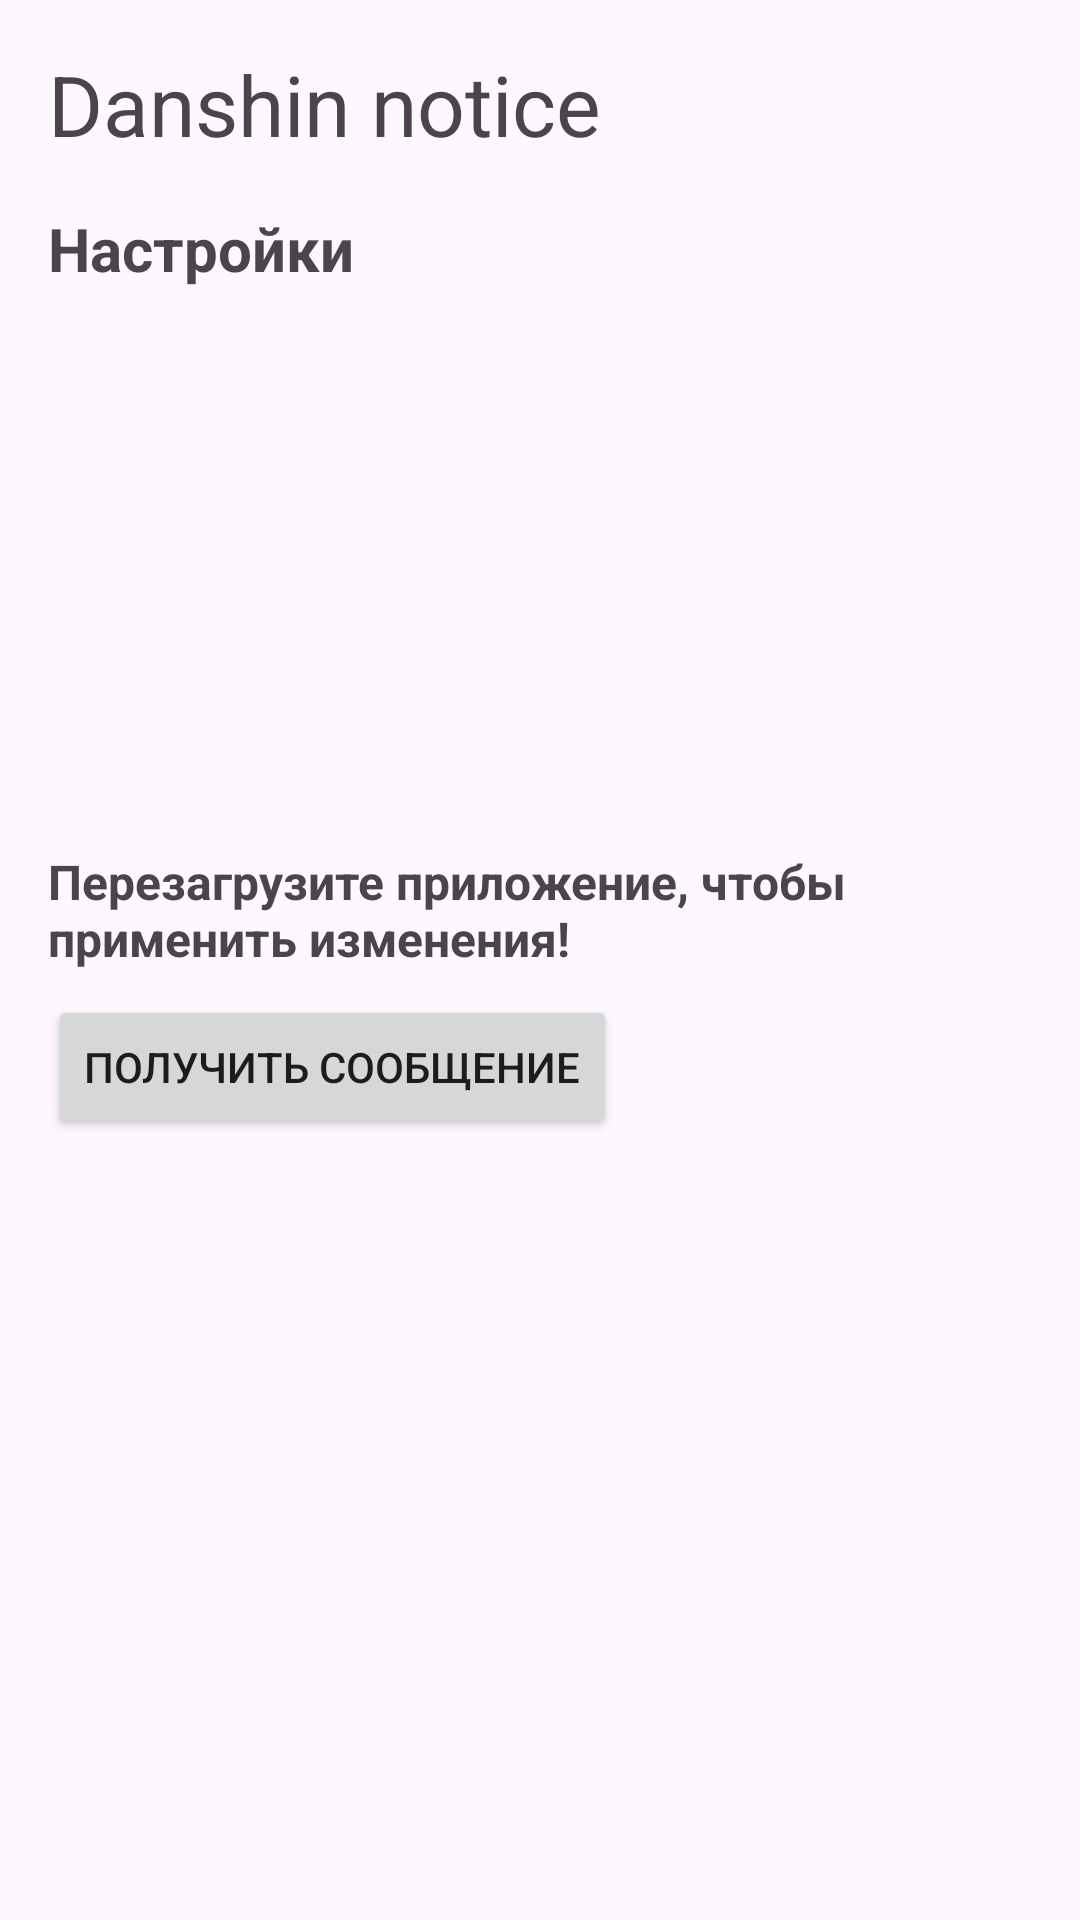

This screen was rendered from an Android layout file. Write that file and the resources it references.
<!-- AndroidManifest.xml: application theme Theme.DanshinNoticeAndroidPhone -->
<!-- res/layout/activity_main.xml -->
<?xml version="1.0" encoding="utf-8"?>
<ScrollView xmlns:android="http://schemas.android.com/apk/res/android"
    android:layout_width="match_parent"
    android:layout_height="match_parent"
    android:fitsSystemWindows="true">

    <LinearLayout
        android:layout_width="match_parent"
        android:layout_height="wrap_content"
        android:orientation="vertical"
        android:padding="16dp">

        <TextView
            android:layout_width="wrap_content"
            android:layout_height="wrap_content"
            android:layout_marginBottom="16dp"
            android:text="@string/gen_dates_title"
            android:textSize="28sp" />

        <ProgressBar
            android:id="@+id/progressBar"
            android:layout_width="wrap_content"
            android:layout_height="wrap_content"
            android:layout_gravity="center"
            android:layout_marginTop="16dp"
            android:visibility="gone" />

        <LinearLayout
            android:id="@+id/eventsBlock"
            android:layout_width="match_parent"
            android:layout_height="wrap_content"
            android:layout_marginTop="8dp"
            android:layout_marginBottom="24dp"
            android:orientation="vertical"
            android:visibility="gone">

            <TextView
                android:id="@+id/eventsPreview"
                android:layout_width="match_parent"
                android:layout_height="wrap_content"
                android:lineSpacingExtra="4dp"
                android:textSize="16sp" />
        </LinearLayout>

        <TextView
            android:id="@+id/settingsTitle"
            android:layout_width="wrap_content"
            android:layout_height="wrap_content"
            android:layout_marginBottom="12dp"
            android:text="@string/gen_dates_settings_title"
            android:textSize="20sp"
            android:textStyle="bold" />

        <TextView
            android:id="@+id/sendTime"
            android:layout_width="wrap_content"
            android:layout_height="wrap_content"
            android:layout_marginBottom="8dp"
            android:textSize="16sp" />

        <TextView
            android:id="@+id/timezone"
            android:layout_width="wrap_content"
            android:layout_height="wrap_content"
            android:layout_marginBottom="8dp"
            android:textSize="16sp" />

        <TextView
            android:id="@+id/dayBefore"
            android:layout_width="wrap_content"
            android:layout_height="wrap_content"
            android:layout_marginBottom="8dp"
            android:textSize="16sp" />

        <TextView
            android:id="@+id/dayAfter"
            android:layout_width="wrap_content"
            android:layout_height="wrap_content"
            android:layout_marginBottom="16dp"
            android:textSize="16sp" />

        <TextView
            android:id="@+id/siteLink"
            android:layout_width="match_parent"
            android:layout_height="wrap_content"
            android:clickable="true"
            android:contentDescription="@string/gen_dates_sites_setting"
            android:focusable="true"
            android:minHeight="48dp"
            android:paddingVertical="12dp"
            android:textSize="16sp"
            android:textStyle="bold" />

        <TextView
            android:id="@+id/settingInfo"
            android:layout_width="wrap_content"
            android:layout_height="wrap_content"
            android:layout_marginBottom="8dp"
            android:text="@string/gen_dates_setting_info"
            android:textSize="16sp"
            android:textStyle="bold" />

        <Button
            android:id="@+id/sendNoticeButton"
            android:layout_width="wrap_content"
            android:layout_height="wrap_content"
            android:text="@string/gen_dates_send_notice" />
    </LinearLayout>
</ScrollView>
<!-- resources referenced by this layout -->
<resources>
  <string name="gen_dates_send_notice">Получить сообщение</string>
  <string name="gen_dates_setting_info">Перезагрузите приложение, чтобы применить изменения!</string>
  <string name="gen_dates_settings_title">Настройки</string>
  <string name="gen_dates_sites_setting">Изменить настройки можно на сайте:</string>
  <string name="gen_dates_title">Danshin notice</string>
  <style name="Theme.DanshinNoticeAndroidPhone" parent="Base.Theme.DanshinNoticeAndroidPhone" />
  <style name="Base.Theme.DanshinNoticeAndroidPhone" parent="Theme.Material3.DayNight.NoActionBar">
          
          
      </style>
</resources>
